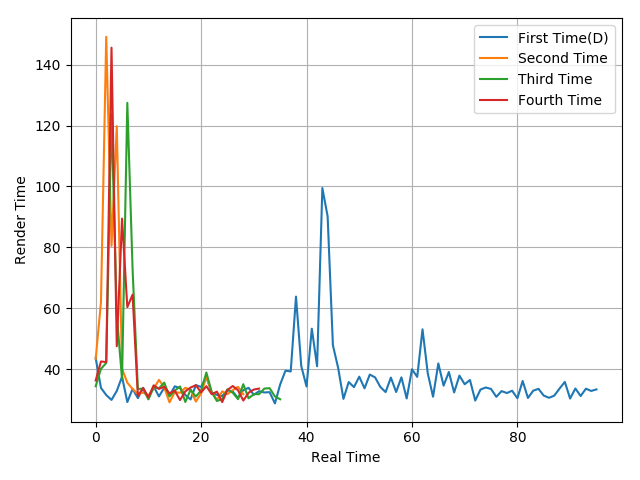

Source data for this figure (header and first rows):
43.61, 33.83, 31.46, 29.86, 32.81, 37.48, 29.15, 33.49, 30.45, 33.84, 30.34, 34.28, 31, 33.86, 31.22, 34.33, 33.74, 31.48, 30.02, 34.74, 34.1, 37.45, 32.19, 31.52
43.35, 61.95, 149.2, 80.48, 119.8, 40.13, 35.51, 33.46, 31.79, 32.25, 31.36, 33.57, 36.44, 34.02, 29.07, 32.41, 32.2, 33.83, 33.21, 29.31, 32.04, 37.4, 32.48, 29.9
34.36, 40.06, 42, 123.9, 57.74, 36.67, 127.5, 72.77, 33.48, 33.55, 30.05, 34.02, 33.66, 35.56, 31, 32.92, 34.28, 29.19, 33.22, 30.96, 33, 38.87, 32.45, 29.5
36.25, 42.49, 42.31, 145.6, 47.51, 89.44, 60.35, 64.45, 31.18, 33.75, 30.72, 34.66, 33.49, 34.18, 32.01, 32.91, 29.81, 32.66, 33.92, 34.69, 32.34, 34.37, 31.76, 32.57
